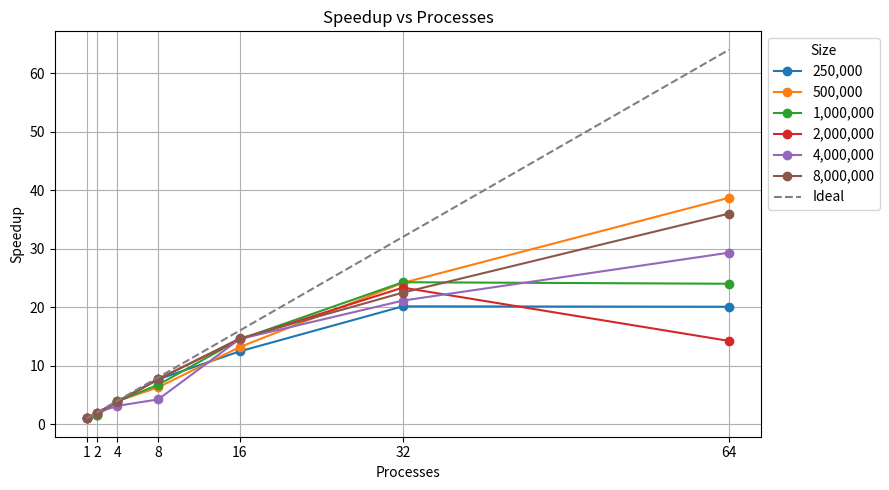
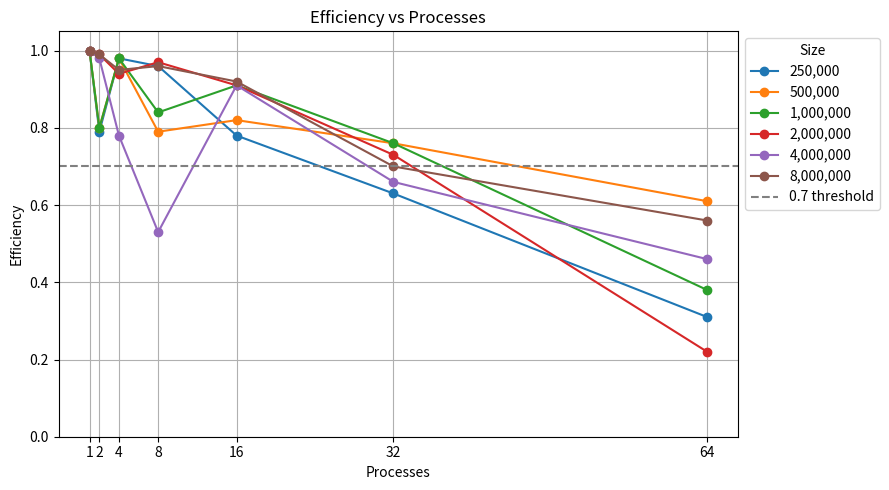

The matplotlib source for these figures, in order:
import numpy as np
import matplotlib.pyplot as plt

processes = np.array([1, 2, 4, 8, 16, 32, 64], dtype=int)
sizes = np.array([250_000, 500_000, 1_000_000, 2_000_000, 4_000_000, 8_000_000], dtype=int)

# Speedup (S) per size (one row per size, columns = processes)
speedup = np.array([
    [1.00, 1.58, 3.92, 7.66, 12.45, 20.14, 20.07],  # 250000
    [1.00, 1.60, 3.94, 6.29, 13.18, 24.15, 38.70],  # 500000
    [1.00, 1.60, 3.91, 6.73, 14.50, 24.26, 24.00],  # 1000000
    [1.00, 1.97, 3.77, 7.75, 14.48, 23.34, 14.23],  # 2000000
    [1.00, 1.97, 3.13, 4.23, 14.56, 21.12, 29.31],  # 4000000
    [1.00, 1.99, 3.78, 7.65, 14.65, 22.48, 35.99],  # 8000000
], dtype=float)

# Efficiency (E) per size (same ordering)
efficiency = np.array([
    [1.00, 0.79, 0.98, 0.96, 0.78, 0.63, 0.31],
    [1.00, 0.80, 0.98, 0.79, 0.82, 0.76, 0.61],
    [1.00, 0.80, 0.98, 0.84, 0.91, 0.76, 0.38],
    [1.00, 0.99, 0.94, 0.97, 0.91, 0.73, 0.22],
    [1.00, 0.98, 0.78, 0.53, 0.91, 0.66, 0.46],
    [1.00, 0.99, 0.95, 0.96, 0.92, 0.70, 0.56],
], dtype=float)

# Plot: Speedup vs processes (one line per size)
plt.figure(figsize=(9,5))
for i, s in enumerate(sizes):
    plt.plot(processes, speedup[i], marker='o', label=f'{s:,}')
# ideal line y = processes
plt.plot(processes, processes, '--', color='gray', label='Ideal')
#plt.xscale('log', base=2)
plt.xticks(processes, [str(p) for p in processes])
plt.xlabel('Processes')
plt.ylabel('Speedup')
plt.title('Speedup vs Processes')
plt.grid(True)
plt.legend(title='Size', loc='upper left', bbox_to_anchor=(1,1))
plt.tight_layout()
plt.savefig('speedup_vs_processes_strong_scal.png', dpi=150)

# Plot: Efficiency vs processes (one line per size)
plt.figure(figsize=(9,5))
for i, s in enumerate(sizes):
    plt.plot(processes, efficiency[i], marker='o', label=f'{s:,}')
plt.axhline(0.7, color='gray', linestyle='--', label='0.7 threshold')
#plt.xscale('log', base=2)
plt.xticks(processes, [str(p) for p in processes])
plt.xlabel('Processes')
plt.ylabel('Efficiency')
plt.title('Efficiency vs Processes')
plt.ylim(0, 1.05)
plt.grid(True)
plt.legend(title='Size', loc='upper left', bbox_to_anchor=(1,1))
plt.tight_layout()
plt.savefig('efficiency_vs_processes_strong_scal.png', dpi=150)

plt.show()
